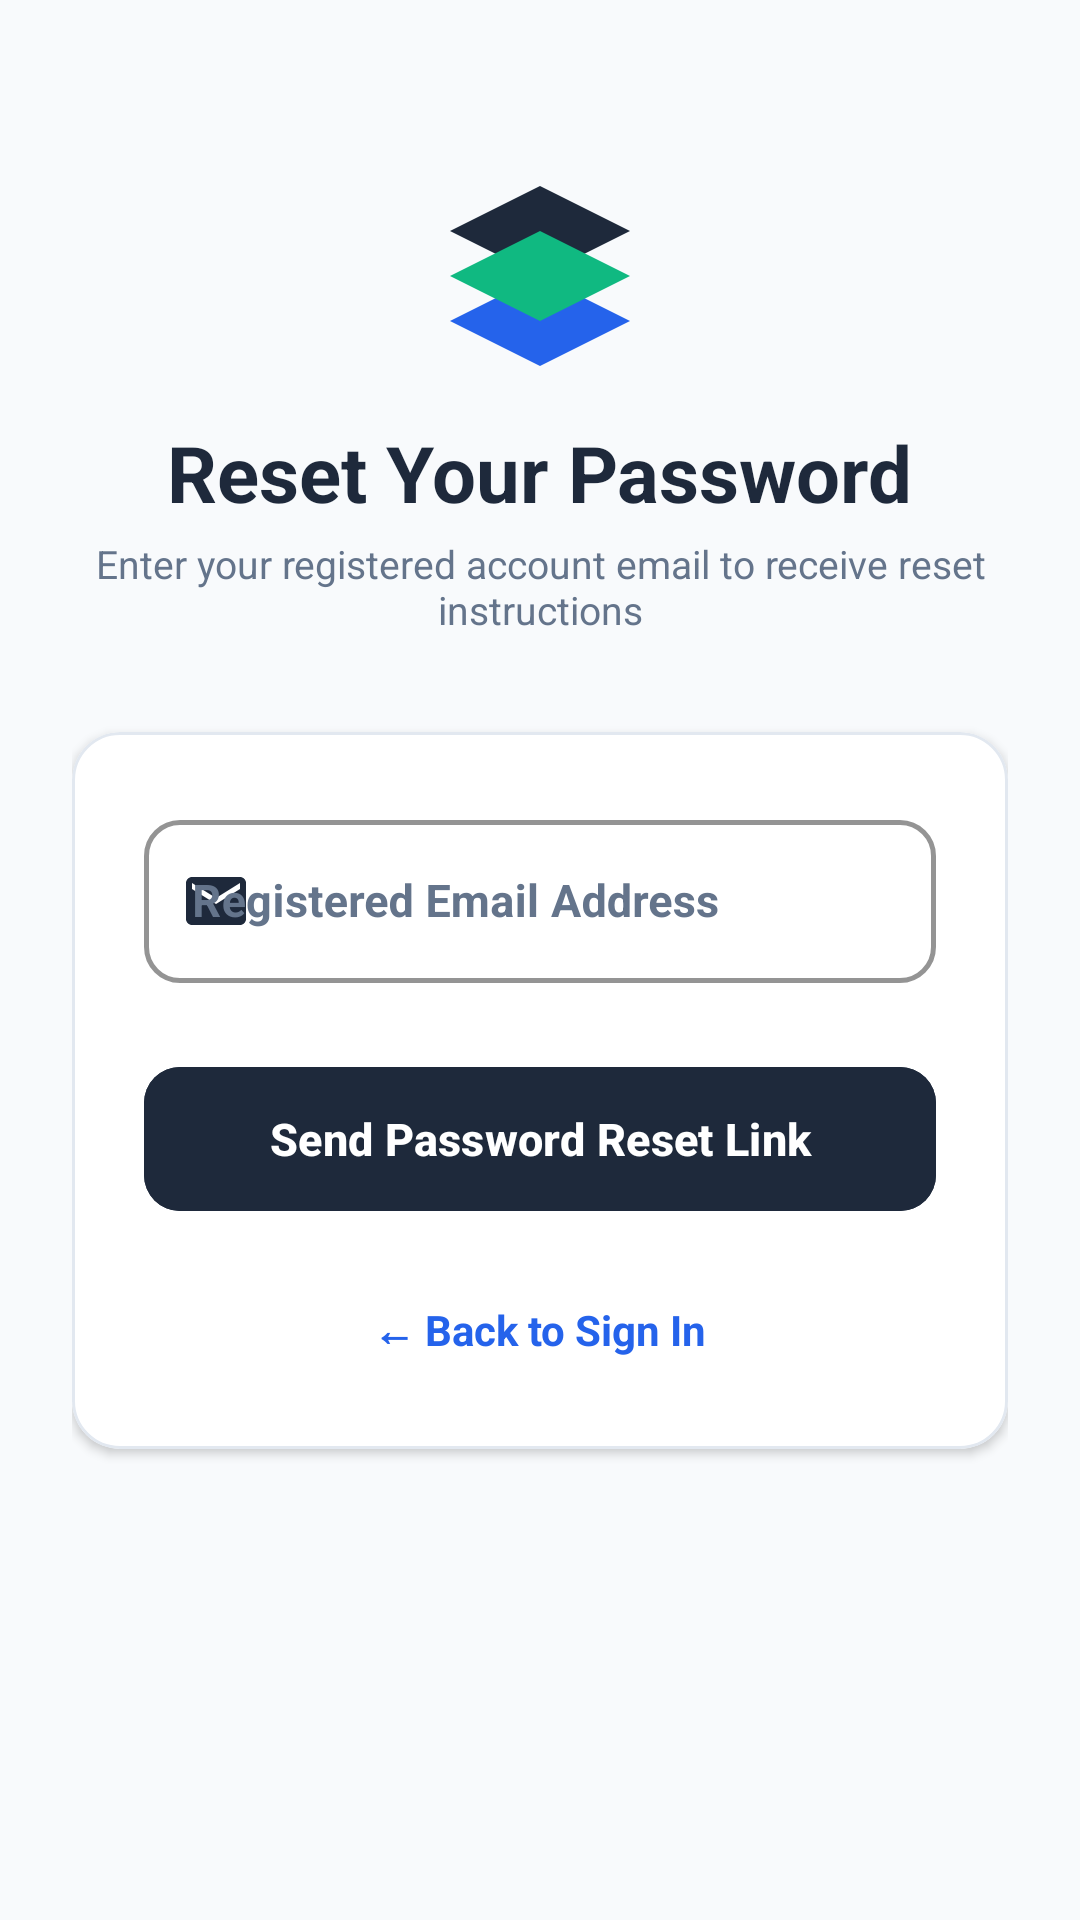

Layout XML and referenced resources for this Android screen:
<!-- AndroidManifest.xml: application theme Theme.Bizzfloww -->
<!-- res/layout/activity_forgot_password.xml -->
<?xml version="1.0" encoding="utf-8"?>
<ScrollView xmlns:android="http://schemas.android.com/apk/res/android"
    xmlns:app="http://schemas.android.com/apk/res-auto"
    android:layout_width="match_parent"
    android:layout_height="match_parent"
    android:fillViewport="true"
    android:background="@color/bg_light">

    <androidx.constraintlayout.widget.ConstraintLayout
        android:layout_width="match_parent"
        android:layout_height="wrap_content"
        android:padding="24dp">

        
        <LinearLayout
            android:id="@+id/layout_forgot_header"
            android:layout_width="match_parent"
            android:layout_height="wrap_content"
            android:orientation="vertical"
            android:gravity="center"
            android:layout_marginTop="32dp"
            app:layout_constraintTop_toTopOf="parent"
            app:layout_constraintStart_toStartOf="parent"
            app:layout_constraintEnd_toEndOf="parent">

            <ImageView
                android:layout_width="72dp"
                android:layout_height="72dp"
                android:src="@drawable/ic_bizflow_logo"
                android:contentDescription="BizFlow Logo" />

            <TextView
                android:layout_width="wrap_content"
                android:layout_height="wrap_content"
                android:text="Reset Your Password"
                android:textColor="@color/primary_navy"
                android:textSize="26sp"
                android:textStyle="bold"
                android:layout_marginTop="12dp" />

            <TextView
                android:layout_width="wrap_content"
                android:layout_height="wrap_content"
                android:text="Enter your registered account email to receive reset instructions"
                android:textColor="@color/text_secondary"
                android:textSize="13sp"
                android:gravity="center"
                android:layout_marginTop="4dp" />
        </LinearLayout>

        
        <com.google.android.material.card.MaterialCardView
            android:id="@+id/card_forgot"
            android:layout_width="match_parent"
            android:layout_height="wrap_content"
            android:layout_marginTop="32dp"
            app:cardCornerRadius="16dp"
            app:cardElevation="2dp"
            app:strokeColor="@color/card_stroke"
            app:strokeWidth="1dp"
            app:cardBackgroundColor="@color/white"
            app:layout_constraintTop_toBottomOf="@id/layout_forgot_header"
            app:layout_constraintStart_toStartOf="parent"
            app:layout_constraintEnd_toEndOf="parent">

            <LinearLayout
                android:layout_width="match_parent"
                android:layout_height="wrap_content"
                android:orientation="vertical"
                android:padding="24dp">

                
                <com.google.android.material.textfield.TextInputLayout
                    android:id="@+id/til_forgot_email"
                    style="@style/Widget.BizFlow.TextInputLayout"
                    android:layout_width="match_parent"
                    android:layout_height="wrap_content"
                    android:hint="Registered Email Address"
                    app:startIconDrawable="@drawable/ic_email"
                    android:layout_marginBottom="24dp">

                    <com.google.android.material.textfield.TextInputEditText
                        android:id="@+id/et_forgot_email"
                        android:layout_width="match_parent"
                        android:layout_height="wrap_content"
                        android:inputType="textEmailAddress"
                        android:textColor="@color/text_primary"
                        android:textColorHint="@color/text_secondary"
                        android:textSize="15sp"
                        android:textStyle="bold" />
                </com.google.android.material.textfield.TextInputLayout>

                
                <com.google.android.material.button.MaterialButton
                    android:id="@+id/btn_send_reset"
                    android:layout_width="match_parent"
                    android:layout_height="56dp"
                    android:text="Send Password Reset Link"
                    android:textColor="@color/white"
                    android:textSize="15sp"
                    android:textStyle="bold"
                    app:cornerRadius="12dp"
                    android:backgroundTint="@color/primary_navy"
                    android:layout_marginBottom="20dp" />

                
                <TextView
                    android:id="@+id/tv_back_to_login"
                    android:layout_width="wrap_content"
                    android:layout_height="wrap_content"
                    android:layout_gravity="center"
                    android:text="← Back to Sign In"
                    android:textColor="@color/accent_blue"
                    android:textSize="14sp"
                    android:textStyle="bold"
                    android:clickable="true"
                    android:focusable="true"
                    android:padding="6dp"
                    android:background="?attr/selectableItemBackground" />

            </LinearLayout>
        </com.google.android.material.card.MaterialCardView>

    </androidx.constraintlayout.widget.ConstraintLayout>
</ScrollView>
<!-- resources referenced by this layout -->
<resources>
  <color name="accent_blue">#2563EB</color>
  <color name="bg_light">#F8FAFC</color>
  <color name="card_stroke">#E2E8F0</color>
  <color name="primary_navy">#1E293B</color>
  <color name="text_primary">#0F172A</color>
  <color name="text_secondary">#64748B</color>
  <color name="white">#FFFFFF</color>
  <!-- drawable ic_bizflow_logo (drawable) -->
  <?xml version="1.0" encoding="utf-8"?>
  <vector xmlns:android="http://schemas.android.com/apk/res/android"
      android:width="64dp"
      android:height="64dp"
      android:viewportWidth="24"
      android:viewportHeight="24">
      <path
          android:fillColor="#1E293B"
          android:pathData="M12,2L2,7L12,12L22,7L12,2Z"/>
      <path
          android:fillColor="#2563EB"
          android:pathData="M2,17L12,22L22,17L12,12L2,17Z"/>
      <path
          android:fillColor="#10B981"
          android:pathData="M2,12L12,17L22,12L12,7L2,12Z"/>
  </vector>
  <!-- drawable ic_email (drawable) -->
  <?xml version="1.0" encoding="utf-8"?>
  <vector xmlns:android="http://schemas.android.com/apk/res/android"
      android:width="24dp"
      android:height="24dp"
      android:viewportWidth="24"
      android:viewportHeight="24">
      <path
          android:fillColor="#64748B"
          android:pathData="M20,4H4C2.9,4 2,4.9 2,6V18C2,19.1 2.9,20 4,20H20C21.1,20 22,19.1 22,18V6C22,4.9 21.1,4 20,4ZM20,8L12,13L4,8V6L12,11L20,6V8Z"/>
  </vector>
  <style name="Widget.BizFlow.TextInputLayout" parent="Widget.MaterialComponents.TextInputLayout.OutlinedBox">
          <item name="boxStrokeColor">@color/primary_navy</item>
          <item name="boxStrokeWidth">1.5dp</item>
          <item name="boxCornerRadiusTopStart">12dp</item>
          <item name="boxCornerRadiusTopEnd">12dp</item>
          <item name="boxCornerRadiusBottomStart">12dp</item>
          <item name="boxCornerRadiusBottomEnd">12dp</item>
          <item name="boxBackgroundColor">@color/white</item>
          <item name="hintTextColor">@color/accent_blue</item>
          <item name="android:textColorHint">@color/text_secondary</item>
          <item name="startIconTint">@color/primary_navy</item>
          <item name="endIconTint">@color/primary_navy</item>
      </style>
  <style name="Theme.Bizzfloww" parent="Base.Theme.Bizzfloww" />
  <style name="Base.Theme.Bizzfloww" parent="Theme.Material3.DayNight.NoActionBar">
          
          <item name="colorPrimary">@color/primary_navy</item>
          <item name="colorPrimaryDark">@color/primary_navy_dark</item>
          <item name="colorAccent">@color/accent_blue</item>
  
          
          <item name="textInputStyle">@style/Widget.BizFlow.TextInputLayout</item>
      </style>
  <color name="primary_navy_dark">#0F172A</color>
</resources>
